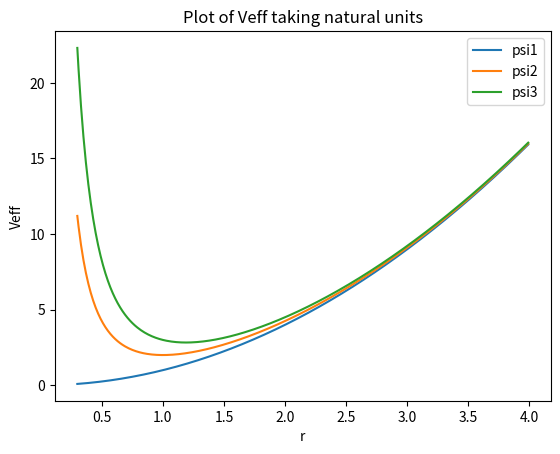
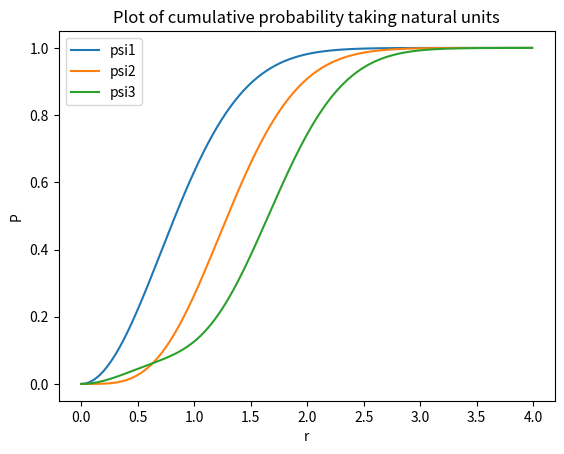
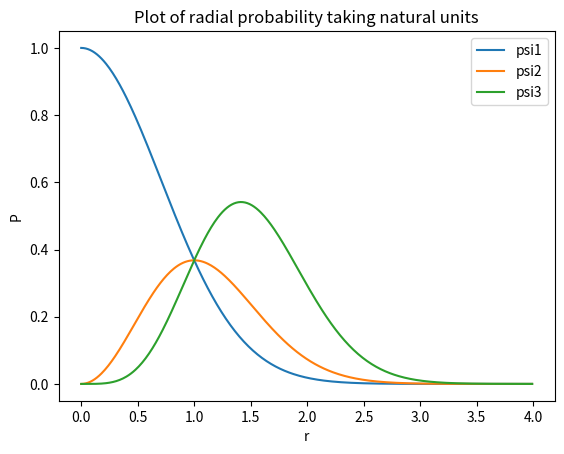

Recreate these plots in Python, in order.
import numpy as np
import matplotlib.pyplot as plt

#%%#

#5a)

r=np.arange(0.3,4,0.01)
a=0

fig1=plt.figure()
while a<3:
    veff=r**2+a*r**-2
    plt.plot(r,veff)
    a=a+1
plt.xlabel('r')
plt.ylabel('Veff')
plt.legend(('psi1','psi2','psi3'))
plt.title('Plot of Veff taking natural units')

#%%#

#5b)

r=np.arange(0,4,0.01)
cp1=1-np.exp(-r**2)
cp2=1-(r**2+1)*np.exp(-r**2)
cp3=1-(5*r**4+6*r**2+8)*np.exp(-r**2)/8

fig2=plt.figure()
plt.plot(r,cp1)
plt.plot(r,cp2)
plt.plot(r,cp3)
plt.xlabel('r')
plt.ylabel('P')
plt.legend(('psi1','psi2','psi3'))
plt.title('Plot of cumulative probability taking natural units')

#%%#

#5c)

r=np.arange(0,4,0.01)
p1=np.exp(-r**2)
p2=np.exp(-r**2)*r**2
p3=np.exp(-r**2)*r**4

fig3=plt.figure()
plt.plot(r,p1)
plt.plot(r,p2)
plt.plot(r,p3)
plt.xlabel('r')
plt.ylabel('P')
plt.legend(('psi1','psi2','psi3'))
plt.title('Plot of radial probability taking natural units')

#%%#

#7)

from scipy.optimize import fsolve

cp150=fsolve(lambda x : 1-np.exp(-x**2) - 0.5,0.1)
cp250=fsolve(lambda x : 1-(x**2+1)*np.exp(-x**2) - 0.5,0.1)
cp350=fsolve(lambda x : 1-(5*x**4+6*x**2+8)*np.exp(-x**2)/8 - 0.5,0.1)

print('Radius for 50% probability for psi1:',cp150)
print('Radius for 50% probability for psi2:',cp250)
print('Radius for 50% probability for psi3:',cp350)